Run: headless pygame with SDL's dummy video driver; simulated clock (each Clock.tick advances the game by its frame time, no real sleeping); random seed 0; keys injected as events and as key.get_pressed() state; no mouse input.
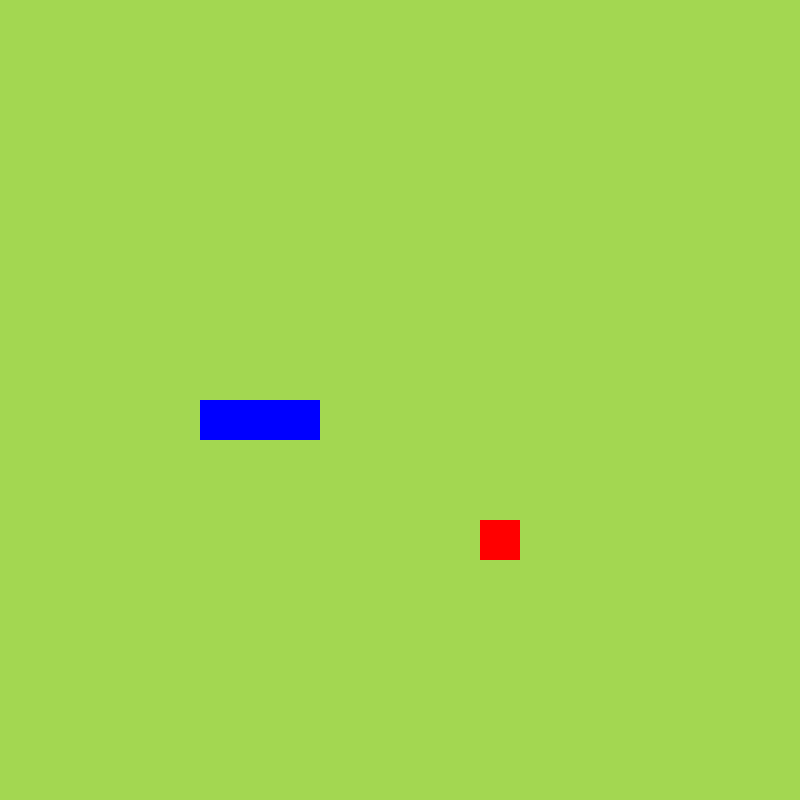
Frame 1 of 4 · flips 1–60 · no input
Frame 2 of 4 · flips 61–180 · tapped SPACE, RETURN · held RIGHT (→), D · screen unchanged from frame 1, image omitted
Frame 3 of 4 · flips 181–300 · held DOWN (↓), S · screen unchanged from frame 2, image omitted
Frame 4 of 4 · flips 301–420 · held LEFT (←), A, UP (↑), W · screen unchanged from frame 3, image omitted

The pygame program that drew these frames:

import pygame, sys, random
from pygame.math import Vector2

pygame.init()
cell_size   = 40
cell_number = 20
screen = pygame.display.set_mode((cell_number * cell_size, cell_number * cell_size))
clock  = pygame.time.Clock()

SCREEN_UPDATE = pygame.USEREVENT
pygame.time.set_timer(SCREEN_UPDATE, 150)

# Estado
snake = [Vector2(7,10), Vector2(6,10), Vector2(5,10)]
direction = Vector2(1,0)

# Fruta inicial que no caiga encima de la serpiente
fruit_pos = Vector2(random.randint(0, cell_number-1), random.randint(0, cell_number-1))
while fruit_pos in snake:
    fruit_pos = Vector2(random.randint(0, cell_number-1), random.randint(0, cell_number-1))

running = True
while running:
    # --------- Eventos ---------
    for event in pygame.event.get():
        if event.type == pygame.QUIT:
            running = False

        elif event.type == pygame.KEYDOWN:
            # Evitar reversa inmediata
            if event.key == pygame.K_UP and direction.y != 1:
                direction = Vector2(0,-1)
            elif event.key == pygame.K_DOWN and direction.y != -1:
                direction = Vector2(0,1)
            elif event.key == pygame.K_RIGHT and direction.x != -1:
                direction = Vector2(1,0)
            elif event.key == pygame.K_LEFT and direction.x != 1:
                direction = Vector2(-1,0)

        elif event.type == SCREEN_UPDATE:
            # ---- mover ----
            new_head = snake[0] + direction
            snake.insert(0, new_head)

            # ---- comer / crecer ----
            if new_head == fruit_pos:
                # reposicionar fruta fuera del cuerpo
                fruit_pos = Vector2(random.randint(0, cell_number-1), random.randint(0, cell_number-1))
                while fruit_pos in snake:
                    fruit_pos = Vector2(random.randint(0, cell_number-1), random.randint(0, cell_number-1))
                # no hacemos pop() para crecer
            else:
                snake.pop()  # mantener longitud si no comió

            # ---- colisiones (pared) ----
            if not (0 <= new_head.x < cell_number) or not (0 <= new_head.y < cell_number):
                running = False

            # ---- colisión consigo misma ----
            if new_head in snake[1:]:
                running = False

    # --------- Dibujo ---------
    screen.fill((163,215,81))

    # fruta
    fx, fy = int(fruit_pos.x * cell_size), int(fruit_pos.y * cell_size)
    pygame.draw.rect(screen, (255,0,0), pygame.Rect(fx, fy, cell_size, cell_size))

    # serpiente
    for block in snake:
        x, y = int(block.x * cell_size), int(block.y * cell_size)
        pygame.draw.rect(screen, (0,0,255), pygame.Rect(x, y, cell_size, cell_size))

    pygame.display.update()
    clock.tick(60)

pygame.quit()
sys.exit()
